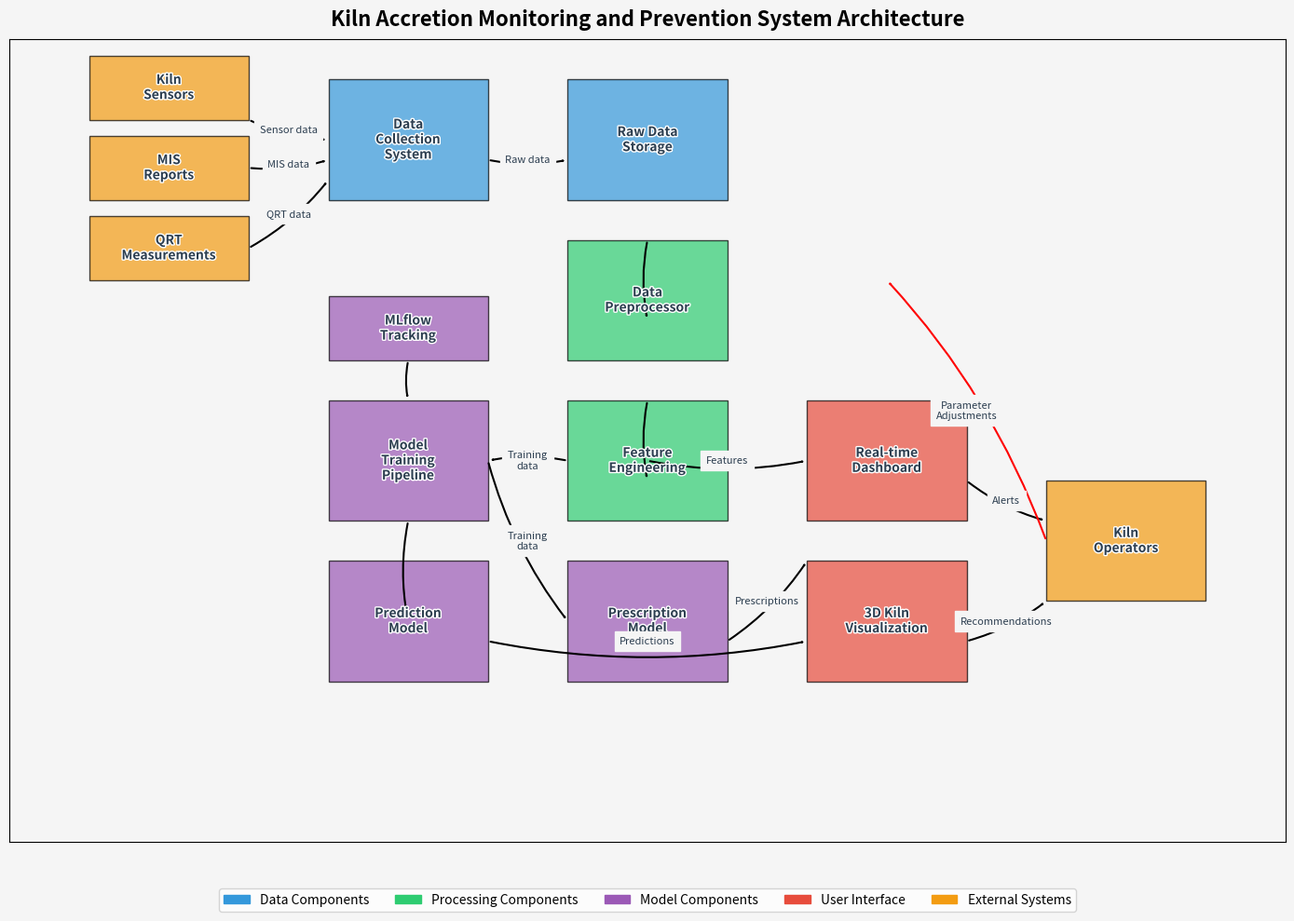

Source code (Python):
import matplotlib.pyplot as plt
import numpy as np
from matplotlib.patches import Rectangle, FancyArrowPatch, Circle
import matplotlib.patheffects as path_effects

def create_system_architecture():
    """Create system architecture diagram"""
    # Create figure and axis
    fig, ax = plt.subplots(figsize=(14, 10))
    
    # Define colors
    colors = {
        'data': '#3498db',
        'processing': '#2ecc71',
        'model': '#9b59b6',
        'dashboard': '#e74c3c',
        'io': '#f39c12',
        'background': '#f5f5f5',
        'text': '#2c3e50'
    }
    
    # Set background color
    ax.set_facecolor(colors['background'])
    fig.patch.set_facecolor(colors['background'])
    
    # Function to add a box with text
    def add_box(x, y, width, height, label, color, alpha=0.7):
        box = Rectangle((x, y), width, height, facecolor=color, alpha=alpha, edgecolor='black', linewidth=1)
        ax.add_patch(box)
        text = ax.text(x + width/2, y + height/2, label, ha='center', va='center', color=colors['text'],
                     fontsize=10, fontweight='bold', wrap=True)
        text.set_path_effects([path_effects.withStroke(linewidth=2, foreground='white')])
        return box
    
    # Function to add an arrow
    def add_arrow(start, end, label=None, color='black'):
        arrow = FancyArrowPatch(start, end, color=color, arrowstyle='->', linewidth=1.5, connectionstyle='arc3,rad=0.1')
        ax.add_patch(arrow)
        if label:
            midpoint = ((start[0] + end[0])/2, (start[1] + end[1])/2)
            ax.text(midpoint[0], midpoint[1], label, ha='center', va='center', fontsize=8,
                   color=colors['text'], backgroundcolor=colors['background'])
        return arrow
    
    # External data sources
    add_box(1, 9, 2, 0.8, "Kiln\nSensors", colors['io'])
    add_box(1, 8, 2, 0.8, "MIS\nReports", colors['io'])
    add_box(1, 7, 2, 0.8, "QRT\nMeasurements", colors['io'])
    
    # Data collection
    data_collection = add_box(4, 8, 2, 1.5, "Data\nCollection\nSystem", colors['data'])
    
    # Data storage
    data_store = add_box(7, 8, 2, 1.5, "Raw Data\nStorage", colors['data'])
    
    # Preprocessor
    preprocessor = add_box(7, 6, 2, 1.5, "Data\nPreprocessor", colors['processing'])
    
    # Feature engineering
    feature_eng = add_box(7, 4, 2, 1.5, "Feature\nEngineering", colors['processing'])
    
    # Models
    predict_model = add_box(4, 2, 2, 1.5, "Prediction\nModel", colors['model'])
    prescribe_model = add_box(7, 2, 2, 1.5, "Prescription\nModel", colors['model'])
    
    # Dashboard and visualization
    dashboard = add_box(10, 4, 2, 1.5, "Real-time\nDashboard", colors['dashboard'])
    viz_3d = add_box(10, 2, 2, 1.5, "3D Kiln\nVisualization", colors['dashboard'])
    
    # Operators and actions
    operators = add_box(13, 3, 2, 1.5, "Kiln\nOperators", colors['io'])
    
    # Model training components
    model_training = add_box(4, 4, 2, 1.5, "Model\nTraining\nPipeline", colors['model'])
    mlflow = add_box(4, 6, 2, 0.8, "MLflow\nTracking", colors['model'])
    
    # Draw connections
    # Data collection flows
    add_arrow((3, 9), (4, 8.75), "Sensor data")
    add_arrow((3, 8.4), (4, 8.5), "MIS data")
    add_arrow((3, 7.4), (4, 8.25), "QRT data")
    
    # Data pipeline
    add_arrow((6, 8.5), (7, 8.5), "Raw data")
    add_arrow((8, 7.5), (8, 6.5), "")
    add_arrow((8, 5.5), (8, 4.5), "")
    
    # Model training
    add_arrow((7, 4.75), (6, 4.75), "Training\ndata")
    add_arrow((5, 4), (5, 2.75), "")
    add_arrow((6, 4.75), (7, 2.75), "Training\ndata")
    add_arrow((5, 6), (5, 5.5), "")
    
    # Dashboard flows
    add_arrow((8, 4.75), (10, 4.75), "Features")
    add_arrow((6, 2.5), (10, 2.5), "Predictions")
    add_arrow((9, 2.5), (10, 3.5), "Prescriptions")
    
    # Operator interaction
    add_arrow((12, 4.5), (13, 4), "Alerts")
    add_arrow((12, 2.5), (13, 3), "Recommendations")
    add_arrow((13, 3.75), (11, 7), "Parameter\nAdjustments", color='red')
    
    # Set axis limits and remove ticks
    ax.set_xlim(0, 16)
    ax.set_ylim(0, 10)
    ax.set_xticks([])
    ax.set_yticks([])
    
    # Add title
    fig.suptitle('Kiln Accretion Monitoring and Prevention System Architecture', fontsize=16, fontweight='bold')
    
    # Add legend
    handles = [
        Rectangle((0, 0), 1, 1, color=colors['data']),
        Rectangle((0, 0), 1, 1, color=colors['processing']),
        Rectangle((0, 0), 1, 1, color=colors['model']),
        Rectangle((0, 0), 1, 1, color=colors['dashboard']),
        Rectangle((0, 0), 1, 1, color=colors['io'])
    ]
    labels = ['Data Components', 'Processing Components', 'Model Components', 'User Interface', 'External Systems']
    ax.legend(handles, labels, loc='upper center', bbox_to_anchor=(0.5, -0.05), ncol=5)
    
    # Save the figure
    plt.tight_layout()
    plt.savefig('system_architecture.png', dpi=300, bbox_inches='tight')
    plt.close()
    
    print("System architecture diagram created successfully.")

if __name__ == "__main__":
    create_system_architecture()
